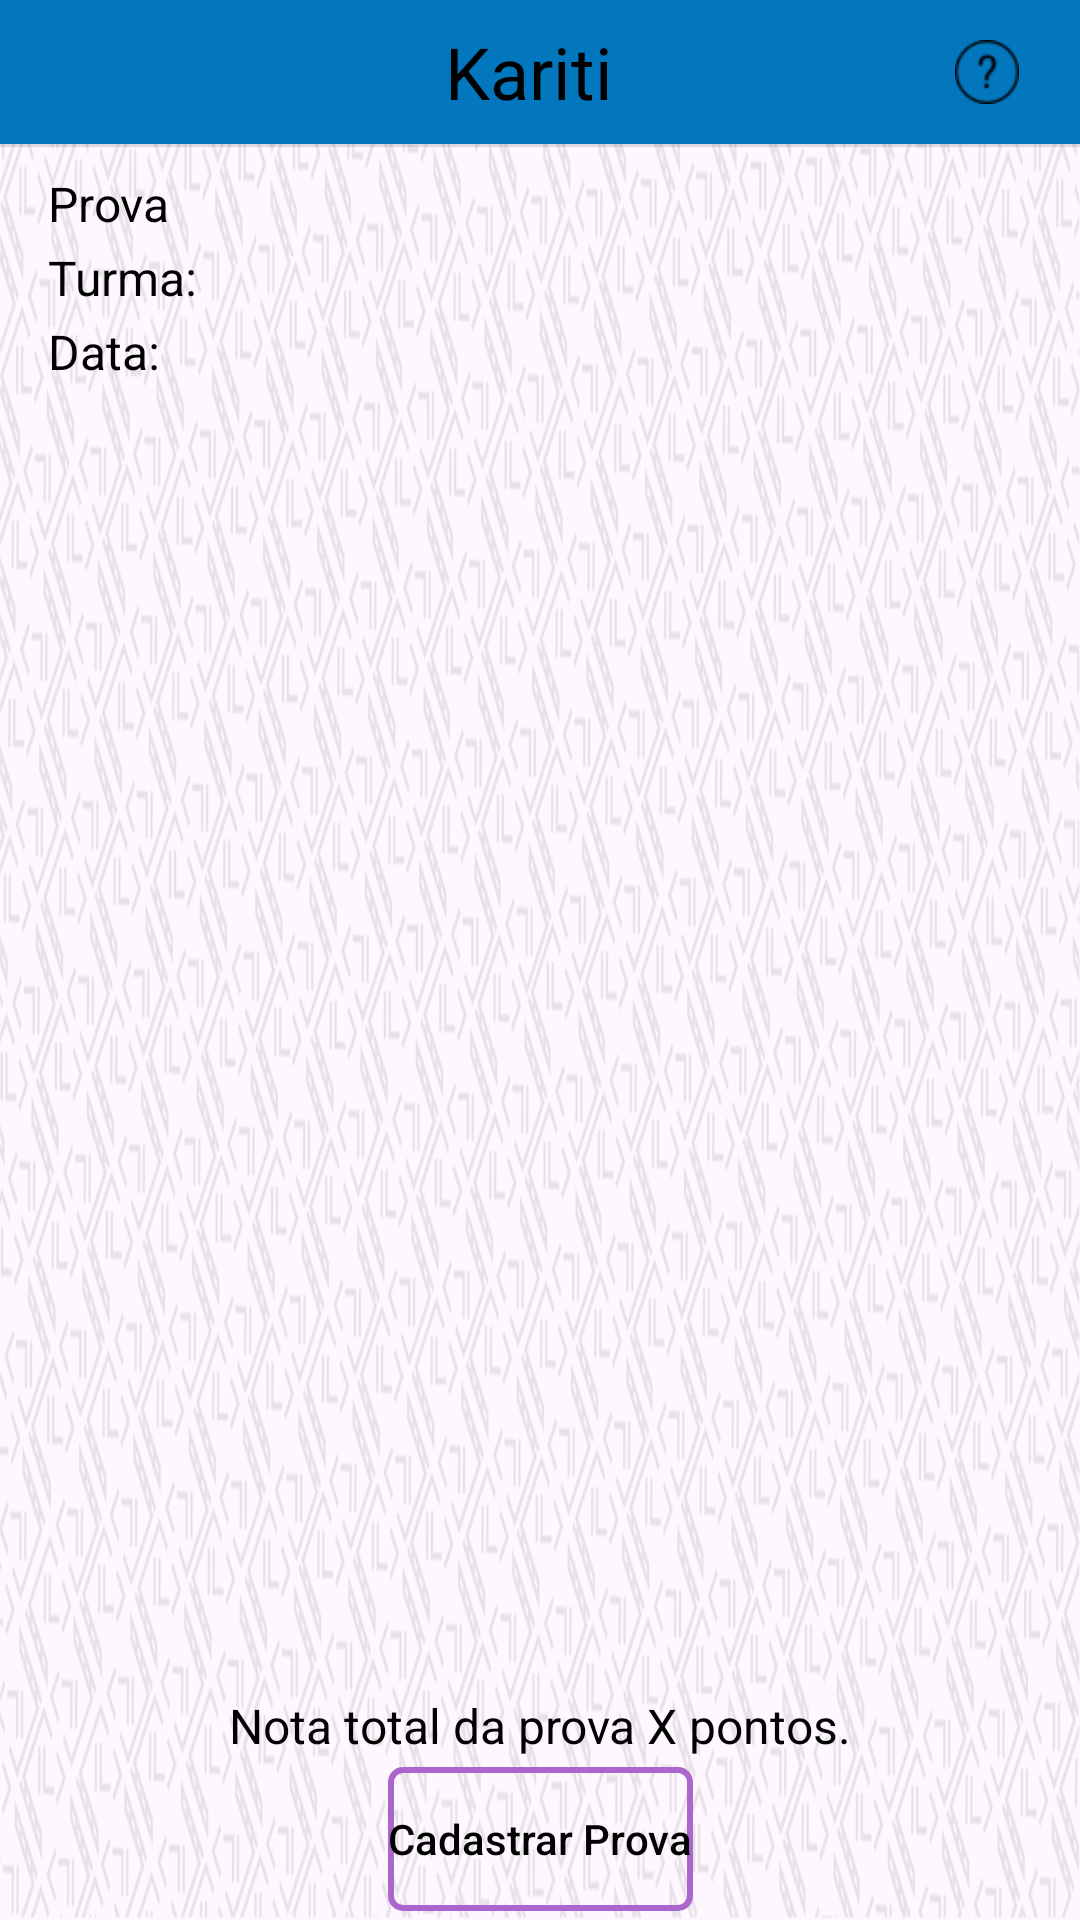

This screen was rendered from an Android layout file. Write that file and the resources it references.
<!-- AndroidManifest.xml: application theme Theme.Kariti -->
<!-- res/layout/activity_gabarito.xml -->
<?xml version="1.0" encoding="utf-8"?>
<androidx.constraintlayout.widget.ConstraintLayout
    xmlns:android="http://schemas.android.com/apk/res/android"
    xmlns:app="http://schemas.android.com/apk/res-auto"
    xmlns:tools="http://schemas.android.com/tools"
    android:layout_width="match_parent"
    android:layout_height="match_parent"
    android:background="@drawable/fundo_night"
    tools:context="online.padev.kariti.GabaritoActivity">

    <include
        android:id="@+id/include"
        layout="@layout/appbarquestion"
        android:layout_width="match_parent"
        android:layout_height="wrap_content"
        app:layout_constraintTop_toTopOf="parent"
        tools:layout_editor_absoluteX="0dp" />

    <View
        android:id="@+id/divider4"
        android:layout_width="wrap_content"
        android:layout_height="1dp"
        android:background="?android:attr/listDivider"
        app:layout_constraintTop_toBottomOf="@+id/include"
        tools:layout_editor_absoluteX="2dp"
        tools:ignore="MissingConstraints" />

    <TextView
        android:id="@+id/textViewProva"
        style="@style/COLORTEXT"
        android:layout_width="wrap_content"
        android:layout_height="wrap_content"
        android:layout_marginStart="16dp"
        android:layout_marginTop="8dp"
        android:layout_marginEnd="8dp"
        android:text="@string/textViewProva"
        android:textSize="16sp"
        app:layout_constraintBottom_toTopOf="@+id/textViewTurma"
        app:layout_constraintEnd_toEndOf="parent"
        app:layout_constraintHorizontal_bias="0.0"
        app:layout_constraintStart_toStartOf="parent"
        app:layout_constraintTop_toBottomOf="@+id/divider4" />

    <TextView
        android:id="@+id/textViewTurma"
        style="@style/COLORTEXT"
        android:layout_width="wrap_content"
        android:layout_height="wrap_content"
        android:layout_marginStart="16dp"
        android:layout_marginTop="3dp"
        android:layout_marginEnd="8dp"
        android:text="@string/txtViewTurma"
        android:textSize="16sp"
        app:layout_constraintBottom_toTopOf="@+id/textViewData"
        app:layout_constraintEnd_toEndOf="parent"
        app:layout_constraintHorizontal_bias="0.0"
        app:layout_constraintStart_toStartOf="parent"
        app:layout_constraintTop_toBottomOf="@+id/textViewProva" />

    <TextView
        android:id="@+id/textViewData"
        style="@style/COLORTEXT"
        android:layout_width="wrap_content"
        android:layout_height="wrap_content"
        android:layout_marginStart="16dp"
        android:layout_marginTop="3dp"
        android:layout_marginEnd="8dp"
        android:text="@string/txtViewData"
        android:textSize="16sp"
        app:layout_constraintBottom_toTopOf="@+id/scrollView2"
        app:layout_constraintEnd_toEndOf="parent"
        app:layout_constraintHorizontal_bias="0.0"
        app:layout_constraintStart_toStartOf="parent"
        app:layout_constraintTop_toBottomOf="@+id/textViewTurma" />

    <ScrollView
        android:id="@+id/scrollView2"
        android:layout_width="0dp"
        android:layout_height="0dp"
        android:layout_marginStart="8dp"
        android:layout_marginTop="3dp"
        android:layout_marginEnd="8dp"
        android:contentDescription="@string/descritionScroll"
        app:layout_constraintBottom_toTopOf="@+id/txtViewNotaProva"
        app:layout_constraintEnd_toEndOf="parent"
        app:layout_constraintHorizontal_bias="1.0"
        app:layout_constraintStart_toStartOf="parent"
        app:layout_constraintTop_toBottomOf="@+id/textViewData">

        <LinearLayout
            android:id="@+id/layoutQuestoes"
            android:layout_width="match_parent"
            android:layout_height="wrap_content"
            android:orientation="vertical">

            <HorizontalScrollView
                android:id="@+id/scrollAlternativas"
                android:layout_width="match_parent"
                android:layout_height="wrap_content"
                tools:ignore="UselessParent">

                <LinearLayout
                    android:id="@+id/layoutHorizontalAlternat"
                    android:layout_width="wrap_content"
                    android:layout_height="wrap_content"
                    android:orientation="vertical"></LinearLayout>
            </HorizontalScrollView>
        </LinearLayout>
    </ScrollView>

    <TextView
        android:id="@+id/txtViewNotaProva"
        style="@style/COLORTEXT"
        android:layout_width="wrap_content"
        android:layout_height="wrap_content"
        android:layout_marginStart="8dp"
        android:layout_marginTop="3dp"
        android:layout_marginEnd="8dp"
        android:text="@string/txtViewNotaT"
        android:textSize="16sp"
        app:layout_constraintBottom_toTopOf="@+id/btnCadProva"
        app:layout_constraintEnd_toEndOf="parent"
        app:layout_constraintStart_toStartOf="parent"
        app:layout_constraintTop_toBottomOf="@+id/scrollView2" />

    <Button
        android:id="@+id/btnCadProva"
        style="@style/BUTTONSTYLE"
        android:layout_width="wrap_content"
        android:layout_height="wrap_content"
        android:layout_marginTop="3dp"
        android:layout_marginBottom="3dp"
        android:text="@string/buttonCadProva"
        app:layout_constraintBottom_toBottomOf="parent"
        app:layout_constraintEnd_toEndOf="parent"
        app:layout_constraintStart_toStartOf="parent"
        app:layout_constraintTop_toBottomOf="@+id/txtViewNotaProva" />

</androidx.constraintlayout.widget.ConstraintLayout>
<!-- res/layout/appbarquestion.xml (included above) -->
<?xml version="1.0" encoding="utf-8"?>
<androidx.constraintlayout.widget.ConstraintLayout
    xmlns:android="http://schemas.android.com/apk/res/android"
    android:id="@+id/myToolBarMenu"
    android:layout_width="match_parent"
    android:layout_height="?attr/actionBarSize">
    <LinearLayout
        android:layout_width="match_parent"
        android:layout_height="match_parent"
        android:gravity="center"
        style="@style/BARRASPRINCIPAIS"
        android:orientation="horizontal">

        <ImageButton
            android:id="@+id/imgBtnVoltaDescola"
            android:layout_width="48dp"
            android:layout_height="48dp"
            android:background="@color/tranparente"
            android:contentDescription="@string/iconeVoltar"
            android:src="@mipmap/setaleft" />

        <TextView
            android:id="@+id/toolbar_title"
            android:layout_width="0dp"
            android:layout_height="wrap_content"
            android:layout_gravity="center"
            android:layout_weight="1"
            android:hint="@string/app_name"
            android:hyphenationFrequency="none"
            android:textAlignment="center"
            android:textColor="@color/black"
            android:textColorHint="@color/black"
            android:textSize="24sp" />

        
        <ImageButton
            android:id="@+id/iconHelp"
            android:layout_width="48dp"
            android:layout_height="48dp"
            android:layout_marginEnd="7dp"
            android:background="@color/tranparente"
            android:contentDescription="@string/textAjuda"
            android:src="@mipmap/question" />

    </LinearLayout>

</androidx.constraintlayout.widget.ConstraintLayout>
<!-- resources referenced by this layout -->
<resources>
  <color name="black">#FF000000</color>
  <color name="tranparente">#00FAF6F6</color>
  <!-- drawable fundo_night: png bitmap (drawable-notnight, 809241 bytes) -->
  <!-- mipmap question: png bitmap (mipmap-hdpi, 862 bytes) -->
  <string name="app_name">Kariti</string>
  <string name="buttonCadProva">Cadastrar Prova</string>
  <string name="descritionScroll">Bloco do Gabarito</string>
  <string name="iconeVoltar">Botão de Voltar</string>
  <string name="textAjuda">Ajuda</string>
  <string name="textViewProva">Prova</string>
  <string name="txtViewData">Data:</string>
  <string name="txtViewNotaT">Nota total da prova X pontos.</string>
  <string name="txtViewTurma">Turma:</string>
  <style name="BARRASPRINCIPAIS">
          <item name="android:background">@color/corLinks</item>
      </style>
  <style name="BUTTONSTYLE" parent="Widget.AppCompat.Button">
          <item name="android:background">@drawable/button_selector</item>
          <item name="android:textColor">@android:color/black</item>
          <item name="android:textAllCaps">false</item>
      </style>
  <style name="COLORTEXT">
          <item name="android:textColor">@android:color/background_dark</item>
      </style>
  <style name="Theme.Kariti" parent="Base.Theme.Kariti" />
  <color name="corLinks">#0277BD</color>
  <!-- drawable button_selector (drawable) -->
  <?xml version="1.0" encoding="utf-8"?>
  <selector xmlns:android="http://schemas.android.com/apk/res/android">
      
      <item android:state_pressed="true">
          
          <shape android:shape="rectangle">
              <solid android:color="@android:color/holo_purple"/>
  
              
              <stroke
                  android:width="2dp"
                  android:color="@android:color/background_dark"/>
          </shape>
      </item>
      <item>
          <shape android:shape="rectangle">
              <corners android:radius="4dp"/>
              <solid android:color="@color/tranparente"/>
              <stroke android:width="2dp"
                  android:color="@android:color/holo_purple"/>
          </shape>
      </item>
  </selector>
  <style name="Base.Theme.Kariti" parent="Theme.Material3.DayNight.NoActionBar">
          
          <item name="colorPrimary">@color/corLinks</item>
      </style>
</resources>
